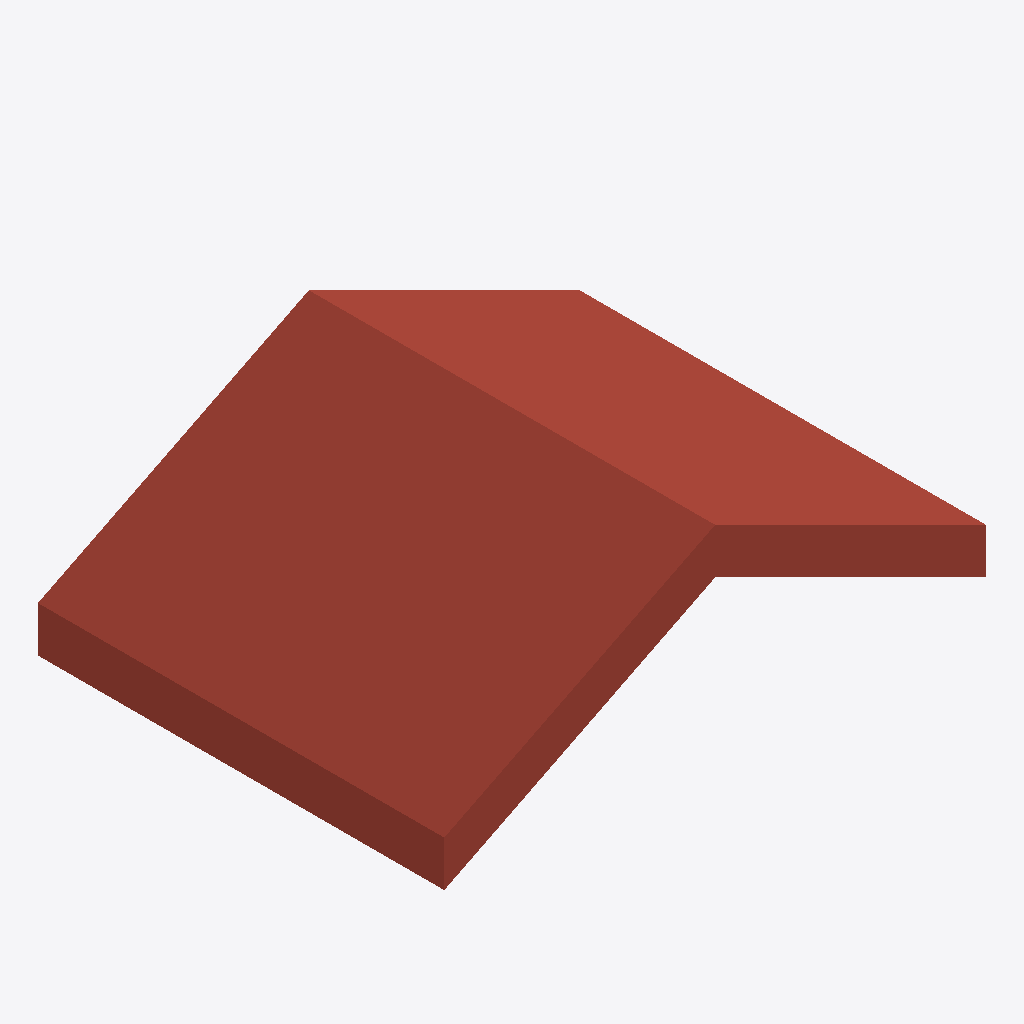
Isometric view of an IFC building model (IFC-SPF (STEP), schema IFC4, length unit millimetre), seen from the south-west, elements coloured by IFC class: 1 roof (red-brown).
Extent 4.0 m × 3.0 m × 1.3 m (x, y, z). Storeys (2): Level 1 at 0.00 m; Level 2 at 3.00 m. Elements (1): 1 IfcRoof.

HEADER;
FILE_DESCRIPTION(('ViewDefinition [DesignTransferView]'),'2;1');
FILE_NAME('Project.ifc','2026-11-09T12:28:22',(''),(''),'BIMCraft 0.11.0','BIMCraft 0.11.0','');
FILE_SCHEMA(('IFC4'));
ENDSEC;
DATA;
#12=IFCPROJECT('3akiKrZyolS6uQQdJk$lzM',$,'Project',$,$,$,$,(#4),#11);
#16=IFCSITE('35JHjFbhKRv$jfZLZaPRqT',$,'Site',$,$,#15,$,$,.ELEMENT.,$,$,$,$,$);
#20=IFCBUILDING('3gGZEU2cIEMC2OYiiP_Kt3',$,'Project',$,$,#19,$,$,.ELEMENT.,$,$,$);
#26=IFCBUILDINGSTOREY('1UD7P7UvX2NO0HuTKa8jtE',$,'Level 1',$,$,#25,$,$,.ELEMENT.,0.0);
#30=IFCBUILDINGSTOREY('0MbXTe4tnBWfV9UYYrJo92',$,'Level 2',$,$,#29,$,$,.ELEMENT.,3000.0);
#93=IFCROOF('2wZ2QvDor1gvM0GkOrMOnR',$,'Generic - 300mm',$,'Generic - 300mm',#34,#92,'100002',.GABLE_ROOF.);
ENDSEC;
